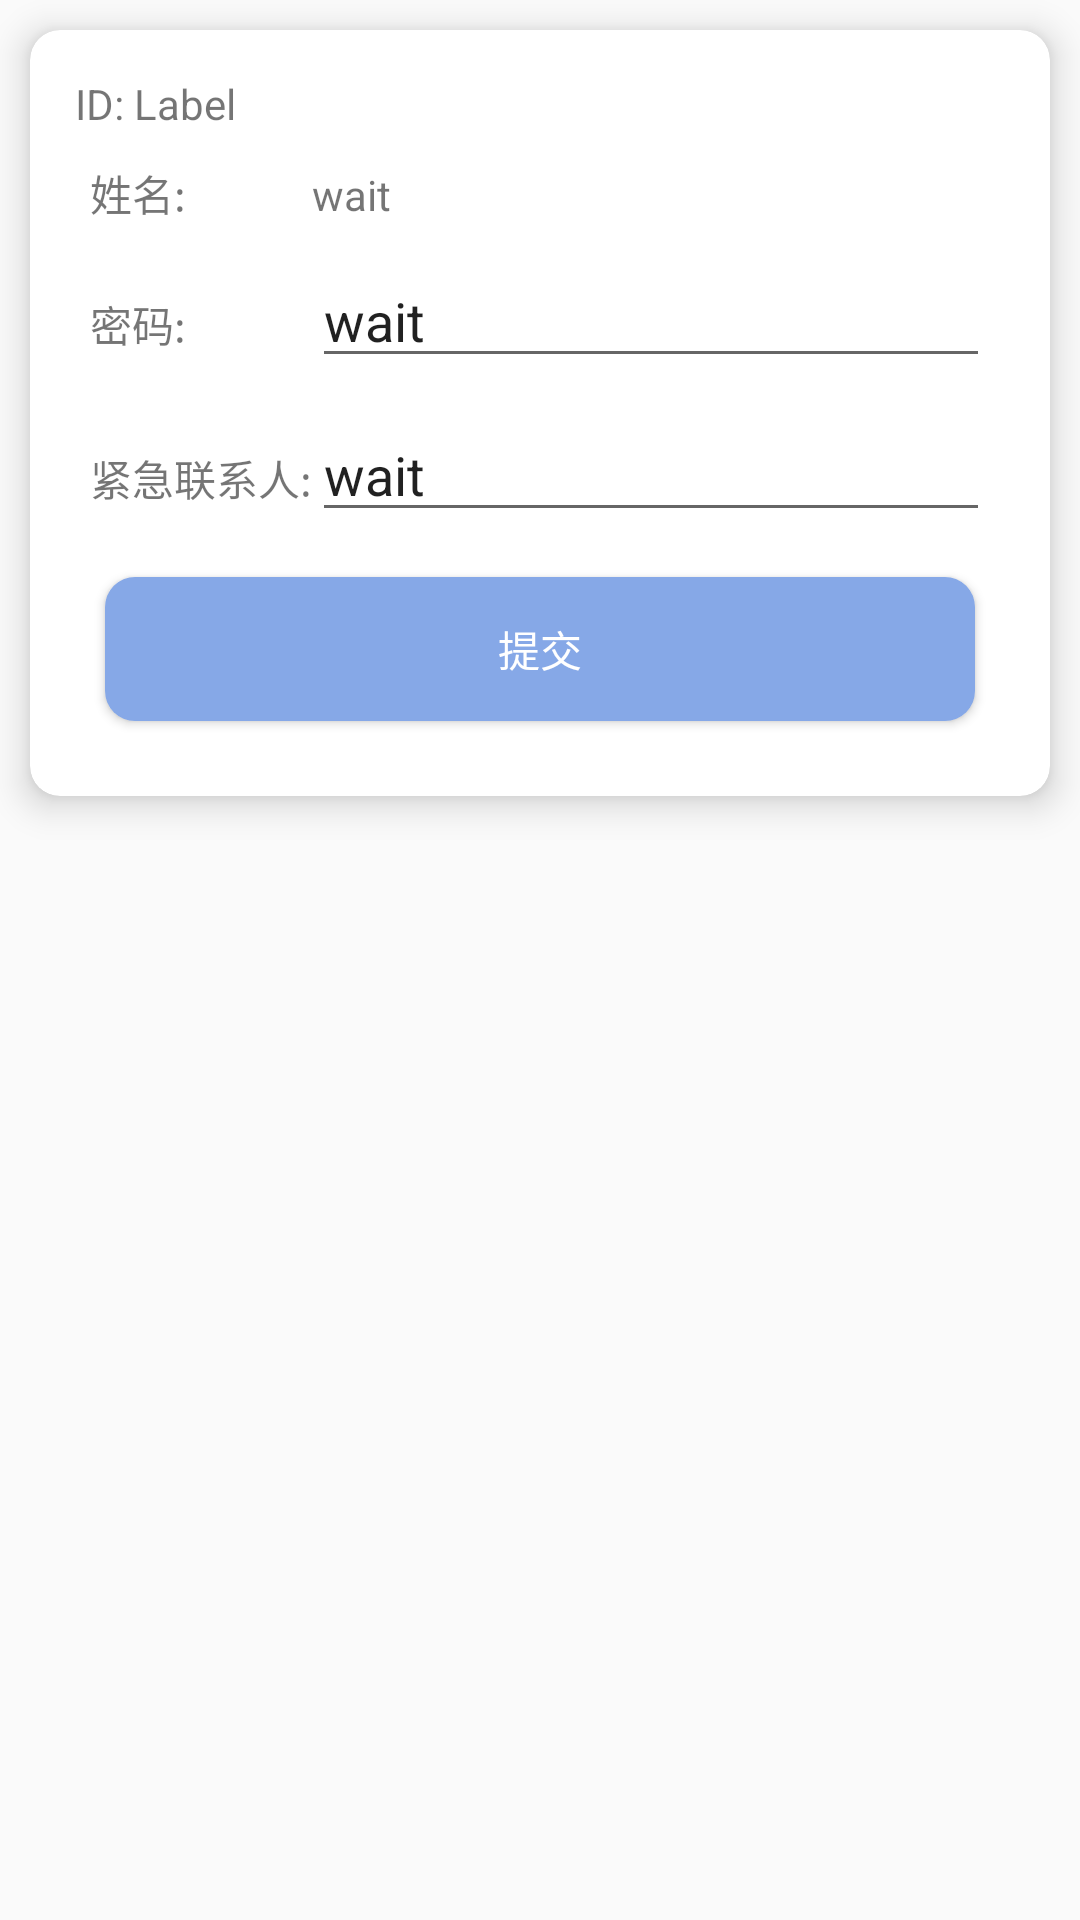

The Android layout XML behind this screen, and the referenced resources:
<!-- AndroidManifest.xml: application theme Theme.HeartRateAndTemperatureMonitor -->
<!-- res/layout/update_alertdialog_view.xml -->
<?xml version="1.0" encoding="utf-8"?>

<LinearLayout xmlns:android="http://schemas.android.com/apk/res/android"
    xmlns:app="http://schemas.android.com/apk/res-auto"
    android:layout_width="match_parent"
    android:layout_height="match_parent"
    android:background="#00FFFFFF"
    android:orientation="vertical">

    <androidx.cardview.widget.CardView
        android:layout_width="match_parent"
        android:layout_height="wrap_content"
        android:layout_margin="10dp"
        android:orientation="horizontal"
        app:cardCornerRadius="10dp"
        app:cardElevation="7dp"
        app:contentPadding="15dp">

        <LinearLayout
            android:layout_width="match_parent"
            android:layout_height="match_parent"
            android:orientation="vertical">

            <TextView
                android:id="@+id/userID"
                android:layout_width="wrap_content"
                android:layout_height="match_parent"
                android:layout_marginBottom="5dp"
                android:text="ID: Label" />

            <TableLayout
                android:layout_width="match_parent"
                android:layout_height="match_parent"
                android:layout_weight="1">

                <TableRow android:layout_margin="5dp">

                    <TextView android:text="姓名:" />

                    <TextView
                        android:id="@+id/name"
                        android:text="wait" />
                </TableRow>

                <TableRow android:layout_margin="5dp">

                    <TextView android:text="密码:" />

                    <EditText
                        android:id="@+id/password"
                        android:layout_weight="1"
                        android:text="wait" />
                </TableRow>

                <TableRow android:layout_margin="5dp">

                    <TextView android:text="紧急联系人:" />

                    <EditText
                        android:id="@+id/phone"
                        android:layout_weight="1"
                        android:inputType="phone"
                        android:text="wait" />
                </TableRow>

            </TableLayout>

            <Button
                android:id="@+id/submitBtn"
                android:layout_width="match_parent"
                android:layout_height="wrap_content"
                android:layout_margin="10dp"
                android:background="@drawable/updatebutton_background"
                android:text="提交"
                android:textColor="@color/white" />
        </LinearLayout>
    </androidx.cardview.widget.CardView>

</LinearLayout>
<!-- resources referenced by this layout -->
<resources>
  <color name="white">#FFFFFFFF</color>
  <!-- drawable updatebutton_background (drawable) -->
  <?xml version="1.0" encoding="utf-8"?>
  
  <shape xmlns:android="http://schemas.android.com/apk/res/android">
      <corners android:radius="10dp" />
      <solid android:color="@color/shape2" />
  </shape>
  <style name="Theme.HeartRateAndTemperatureMonitor" parent="Base.Theme.HeartRateAndTemperatureMonitor" />
  <color name="shape2">#86A8E7</color>
  <style name="Base.Theme.HeartRateAndTemperatureMonitor" parent="Theme.MaterialComponents.DayNight.NoActionBar.Bridge">
          
          
      </style>
</resources>
